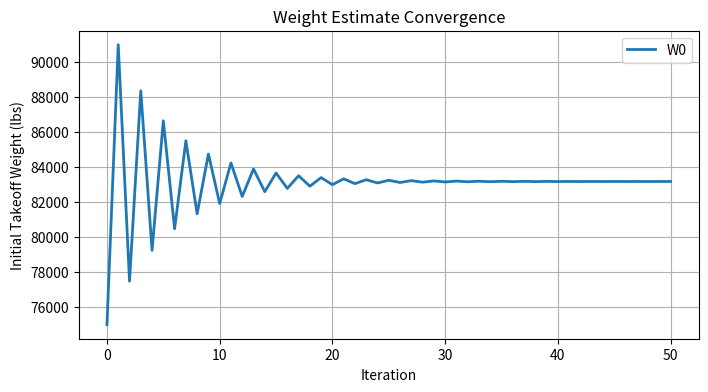

Python code for this plot:

from cmath import exp

# Crew and Payload Weights

Wcrew = 400          # Crew weight in lbs
Wpayload = 6802      # Payload weight in lbs

# This is an example of what to do after you initially clone it. What I'm doing now simulates a team member making changes on their computer and then updating the code. 
# Here it is one more time

# Regression constants

A = 2.392

c = -.13

# Mission segment weight fractions

warmup   = 0.99

taxi     = 0.99

takeoff  = 0.99

climb    = 0.96

combat   = 0.90

descent  = 0.99

landing  = 0.995


# Breguet Equations (Cruise and Loiter)

import numpy as np

Cl_Cd = 14          # Lift-to-Drag Ratio during cruise and loiter
R = 2000            # Range in nmi
ct = 0.8            # Thrust specific fuel consumtion in nmi/hr
V = 550             # Velocity in nmi/hr
E = .4              # Time Spent Loitering in hours

cruise = np.exp((-R*ct) / (V*Cl_Cd))  

loiter = np.exp((-E*ct) / (Cl_Cd))    

# Mission weight fraction

Wn_W0 = (warmup * taxi * takeoff * climb * cruise * combat * loiter * descent * landing)

# Fuel fractions

F_used = 1 - Wn_W0          # Used fuel fraction
F = 1.06 * F_used           # Total fuel fraction with reserves

# Initial Weight Guess

Wo = 75000                  # Initial guess for Takeoff Gross Weight in lbs
Wo_history = []             # To store Wo values for convergence plot
previous_Wo = 0             # To track previous Wo for convergence check


for iteration in range(100):     # Maximum of 100 iterations
    Wo_history.append(Wo)        # Store current Wo for convergence plot
    E = A * Wo**c                # Empty weight fraction calculation
    denominator = 1 - F - E      # Denominator for Wo calculation
    
    Wo_new = (Wcrew + Wpayload) / denominator        # New Takeoff Gross Weight calculation

    if abs(Wo_new - Wo) < 1:                                 # Convergence check (1 lb tolerance)
        print(f"Converged at iteration {iteration+1}")       # Print iteration count 
        break

    Wo = Wo_new          # Update Wo for next iteration



# Final weights

We = E * Wo      # Empty Weight
Wfuel_total = F * Wo          # Total fuel weight
Wfuel_used = F_used * Wo      # Used Fuel weight
Wfuel_reserved = Wfuel_total - Wfuel_used      # Reserve Fuel weight
W_landing = Wn_W0 * Wo        # Landing weight

empty_weight_fraction = We / Wo * 100        # Empty weight percentage

    
Wo_history = np.array(Wo_history)  # convert list to array

# Plot Convergence
import matplotlib.pyplot as plt
plt.figure(figsize=(8,4))       # Set figure size
plt.title('Weight Estimate Convergence')         # Set title
plt.xlabel("Iteration") # Set x label
plt.ylabel("Initial Takeoff Weight (lbs)") # Set y label
plt.plot(Wo_history, label='W0', linestyle='-', linewidth=2, marker=None, markersize=8)      # Plot Wo history
plt.grid(True)        # Add grid
plt.legend(loc='best')       # Add legend
plt.show()        # Display plot


# Cost Estimating Relationships


def engineering_cost(W_airframe, V_H, Q, E_cert, E_CF, E_comp, E_press, E_HyE, R_ENG, CPI): # Engineering Cost CER
    C_ENG = (0.083 * W_airframe**0.791 * V_H**1.521 * Q**0.183 * E_cert * E_CF * E_comp * E_press * E_HyE * R_ENG * CPI) # Engineering Cost Calculation
    return C_ENG # Return Engineering Cost

def tooling_cost(W_airframe, V_H, Q, Q_M, T_taper, T_CF, T_comp, T_press, T_HyE, R_TOOL, CPI): # Tooling Cost CER
    C_TOOL = (2.1036 * W_airframe**0.764 * V_H**0.899 * Q**0.178 * Q_M**0.066 * T_taper * T_CF * T_comp * T_press * T_HyE * R_TOOL * CPI) # Tooling Cost Calculation
    return C_TOOL # Return Tooling Cost

def manufacturing_cost(W_airframe, V_H, Q, M_cert, M_CF, M_comp, M_HyE, R_MFG, CPI): # Manufacturing Cost CER
    C_MFG = (20.2588 * W_airframe**0.74 * V_H**0.543 * Q**0.524 * M_cert * M_CF * M_comp * M_HyE * R_MFG * CPI) # Manufacturing Cost Calculation
    return C_MFG # Return Manufacturing Cost

def development_support_cost(W_airframe, V_H, Q_proto, D_cert, D_CF, D_comp, D_press, D_HyE, CPI): # Development Support Cost CER
    C_DEV = (0.06458 * W_airframe**0.873 * V_H**1.89 * Q_proto**0.346 * D_cert * D_CF * D_comp * D_press * D_HyE * CPI) # Development Support Cost Calculation
    return C_DEV # Return Development Support Cost

def flight_test_operations_cost(W_airframe, V_H, Q_proto, F_cert, F_HyE, CPI): # Flight Test Operations Cost CER
    C_FT = (0.009646 * W_airframe**1.16 * V_H**1.3718 * Q_proto**1.281 * F_cert * F_HyE * CPI) # Flight Test Operations Cost Calculation
    return C_FT # Return Flight Test Operations Cost


# CER Parameters (5th Gen Fighter Estimates)

W_airframe = .45*(We)           # Estimate between 40-50% of empty weight
V_H = 1303.46                   # Max velocity (knots) - F-22 reference
Q = 500                         # Total production quantity over 5 years
Q_M = 100                       # Manufacturing rate (per year)
Q_proto = 5                     # Prototype quantity

# Adjustment Factors for Engineering Cost

E_cert = .67                  # Certification factor for LSA Certification
E_CF = 1.03                   # Commonality factor for complex flap system
E_comp = 2                    # Complexity factor for 100% Composites
E_press = 1.03                # Pressure vessel factor for pressurized cabin
E_HyE = 1.47                  # High yield equipment factor for hybrid electric propulsion

# Adjustment Factors for Tooling Cost   

T_CF = 1.02                  # Commonality factor for complex flap system
T_comp = 2                   # Complexity factor for 100% Composites
T_press = 1.01               # Pressure vessel factor for pressurized cabin
T_Taper = .95                # Factor for untapered wings
T_HyE = 1.1                  # High yield equipment factor for hybrid electric propulsion

# Adjustment Factors for Manufacturing Cost

M_cert = .75                 # Certification factor for LSA Certification
M_CF = 1.01                  # Commonality factor for complex flap system
M_comp = 1.25                # Complexity factor for 100% Composites
M_HyE = 1.1                  # High yield equipment factor for hybrid electric propulsion

# Adjustment Factors for Development Support Cost

D_cert = .5                  # Certification factor for LSA Certification
D_CF = 1.01                  # Commonality factor for complex flap system
D_comp = 1.5                 # Complexity factor for 100% Composites
D_press = 1.03               # Pressure vessel factor for pressurized cabin
D_HyE = 1.05                 # High yield equipment factor for hybrid electric propulsion

# Adjustment Factors for FLight Test Operations Cost

F_cert = .5                  # Certification factor for LSA Certification
F_HyE = 1.5                  # High yield equipment factor for hybrid electric propulsion


# Recurring cost indices

R_ENG = (2.576*2026)-5058      # Engine recurring
R_TOOL = (2.883*2026)-5666     # Tooling recurring
R_MFG = (2.316*2026)-4552      # Manufacturing recurring

# Cost Price Index relative to base year (2012)

CPI = 1.41                     # Cost Price Index for 2026 relative to 2012

# Cost Calculations

C_ENG = engineering_cost(W_airframe, V_H, Q, F_cert, E_CF, E_comp, E_press, E_HyE, R_ENG, CPI) # Engineering Cost
C_TOOL = tooling_cost(W_airframe, V_H, Q, Q_M,T_Taper, T_CF, T_comp, T_press, T_HyE, R_TOOL, CPI) # Tooling Cost
C_MFG = manufacturing_cost(W_airframe, V_H, Q, M_cert, M_CF, M_comp, M_HyE, R_MFG, CPI) # Manufacturing Cost
C_DEV = development_support_cost(W_airframe, V_H, Q_proto, D_cert, D_CF, D_comp, D_press, D_HyE, CPI) # Development Support Cost
C_FT = flight_test_operations_cost(W_airframe, V_H, Q_proto, F_cert, F_HyE, CPI) # Flight Test Operations Cost
unit_cost = (C_TOOL + C_MFG) / Q        # Unit Production Cost
C_RDTE = (C_ENG + C_DEV + C_FT)         # RDT&E Total Cost
C_TOTAL = (C_RDTE + C_TOOL + C_MFG)     # Total Program Cost

# Weight Estimates Output

print(f"\nFinal Takeoff Gross Weight: {Wo:.2f} lbs") # Print Final Takeoff Gross Weight
print(f"Empty Weight Fraction: {E:.4f}") # Print Empty Weight Fraction
print(f"Empty Weight: {We:.2f} lbs") # Print Empty Weight
print(f"Landing Weight: {W_landing:.2f} lbs") # Print Landing Weight
print(f"Total Fuel Weight: {Wfuel_total:.2f} lbs") # Print Total Fuel Weight
print(f"Used Fuel Weight: {Wfuel_used:.2f} lbs") # Print Used Fuel Weight
print(f"Reserve Fuel Weight: {Wfuel_reserved:.2f} lbs") # Print Reserve Fuel Weight
print(f"Empty Weight Percentage: {empty_weight_fraction:.2f}%") # Print Empty Weight Percentage

# Cost Estimates Output

print(f"\n--- Cost Estimates ---") # Print Cost Estimates Header
print(f"Engineering Cost: ${C_ENG:,.0f}") # Print Engineering Cost
print(f"Development Support Cost: ${C_DEV:,.0f}") # Print Development Support Cost
print(f"Flight Test Cost: ${C_FT:,.0f}") # Print Flight Test Cost
print(f"RDT&E Total: ${C_RDTE:,.0f}") # Print RDT&E Total Cost
print(f"\nTooling Cost: ${C_TOOL:,.0f}") # Print Tooling Cost
print(f"Manufacturing Cost: ${C_MFG:,.0f}") # Print Manufacturing Cost
print(f"\nTotal Program Cost: ${C_TOTAL:,.0f}") # Print Total Program Cost
print(f"Unit Production Cost: ${unit_cost:,.0f}") # Print Unit Production Cost
